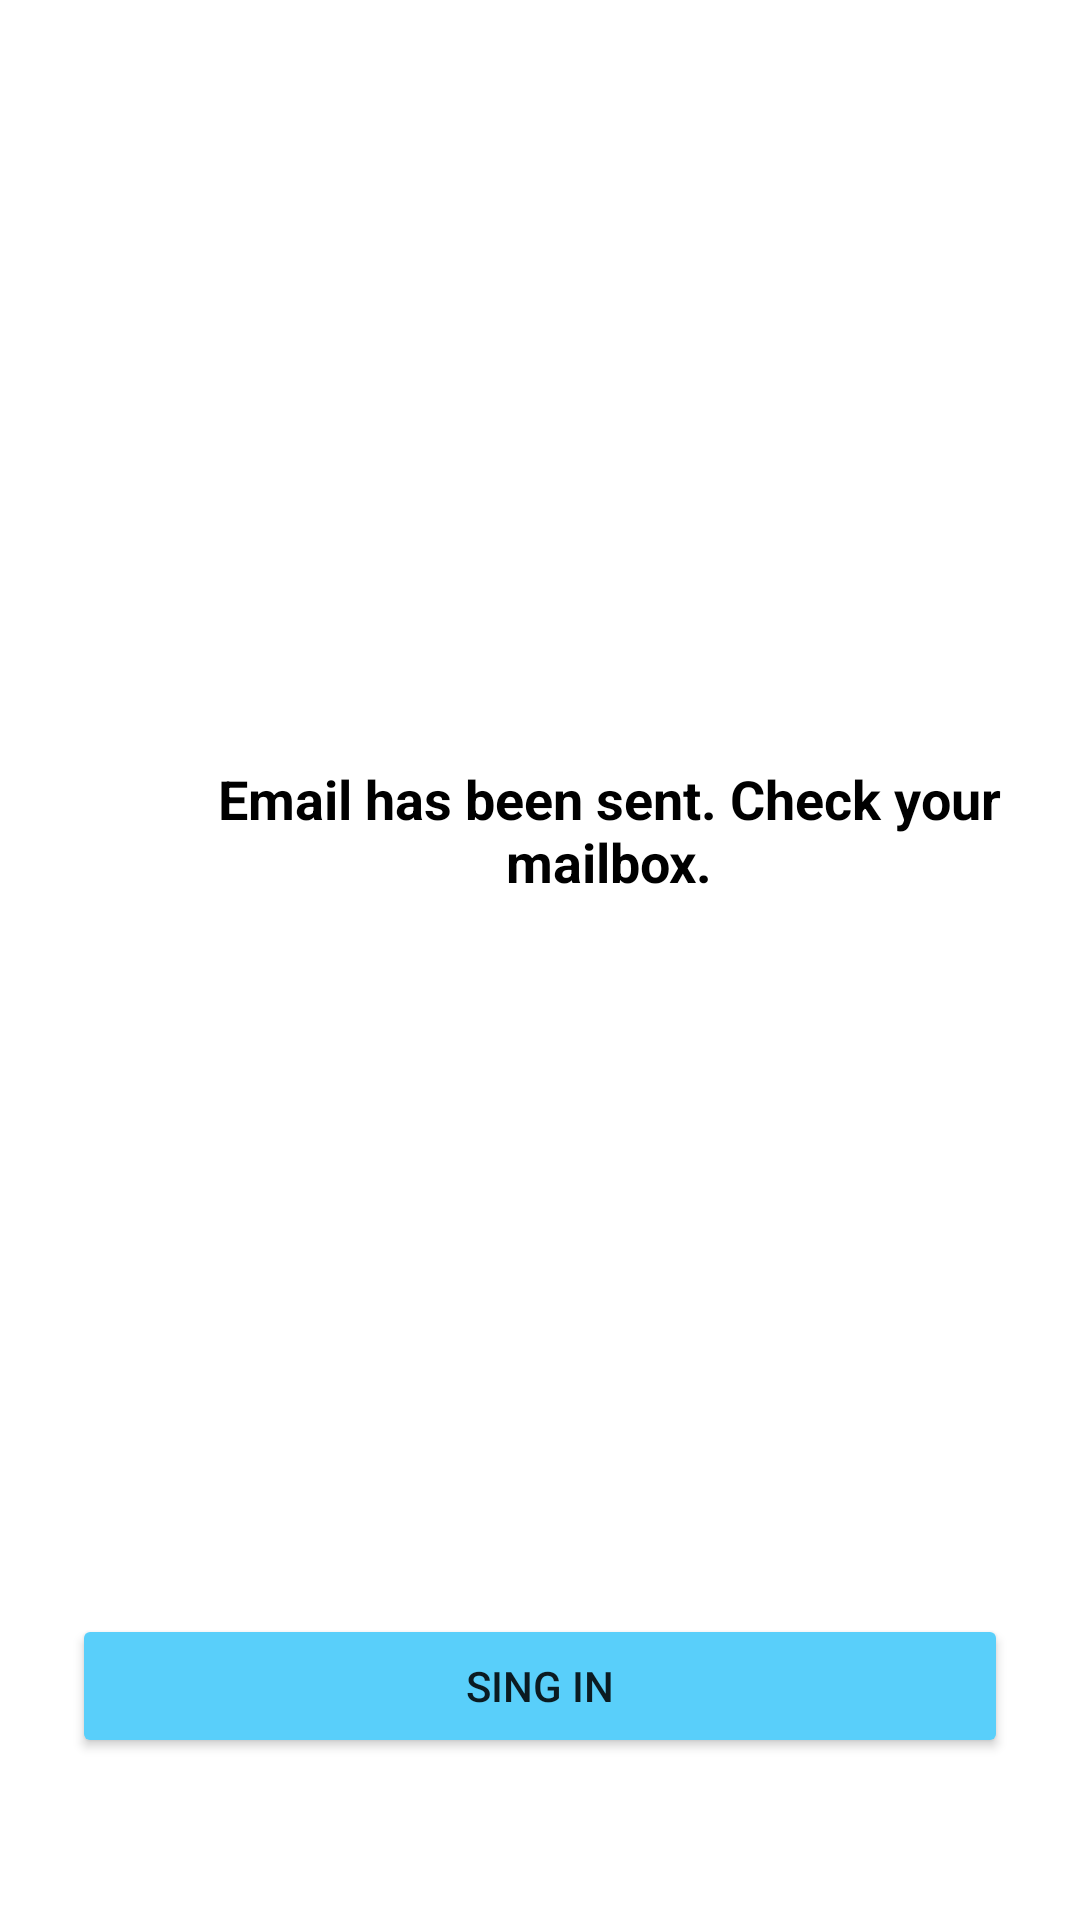

Layout XML and referenced resources for this Android screen:
<!-- AndroidManifest.xml: application theme Theme.PassLock -->
<!-- res/layout/fragment_forgot_password_info_fragmenat.xml -->
<?xml version="1.0" encoding="utf-8"?>
<androidx.constraintlayout.widget.ConstraintLayout xmlns:android="http://schemas.android.com/apk/res/android"
xmlns:tools="http://schemas.android.com/tools"
android:layout_width="match_parent"
android:layout_height="match_parent"
xmlns:app="http://schemas.android.com/apk/res-auto"
tools:context=".fragments.ForgotPasswordInfoFragmenat">

<ImageView
    android:id="@+id/imageView"
    android:layout_width="133dp"
    android:layout_height="154dp"
    android:layout_marginStart="140dp"
    android:layout_marginTop="44dp"
    android:layout_marginEnd="140dp"
    app:layout_constraintEnd_toEndOf="parent"
    app:layout_constraintStart_toStartOf="parent"
    app:layout_constraintTop_toTopOf="parent"
    tools:src="@drawable/ic_launcher_foreground" />


    <TextView
        android:id="@+id/textView"
        android:layout_width="306dp"
        android:layout_height="52dp"
        android:layout_marginStart="50dp"
        android:layout_marginTop="56dp"
        android:layout_marginEnd="50dp"
        android:gravity="center_horizontal"
        android:text="Email has been sent. Check your mailbox."
        android:textColor="@color/black"
        android:textSize="18sp"
        android:textStyle="bold"
        app:layout_constraintEnd_toEndOf="parent"
        app:layout_constraintHorizontal_bias="0.0"
        app:layout_constraintStart_toStartOf="parent"
        app:layout_constraintTop_toBottomOf="@+id/imageView" />

    <Button
    android:id="@+id/singInBtn"
    android:layout_width="0dp"
    android:layout_height="wrap_content"
    android:layout_marginStart="24dp"
    android:layout_marginTop="232dp"
    android:layout_marginEnd="24dp"
    android:backgroundTint="@color/light_sky"
    android:text="Sing In"
    app:layout_constraintEnd_toEndOf="parent"
    app:layout_constraintHorizontal_bias="0.5"
    app:layout_constraintStart_toStartOf="parent"
    app:layout_constraintTop_toBottomOf="@+id/textView" />



</androidx.constraintlayout.widget.ConstraintLayout>
<!-- resources referenced by this layout -->
<resources>
  <color name="black">#FF000000</color>
  <color name="light_sky">#59CFFA</color>
  <style name="Theme.PassLock" parent="Theme.MaterialComponents.DayNight.NoActionBar">
          
          <item name="colorPrimary">@color/purple_500</item>
          <item name="colorPrimaryVariant">@color/purple_700</item>
          <item name="colorOnPrimary">@color/white</item>
          
          <item name="colorSecondary">@color/teal_200</item>
          <item name="colorSecondaryVariant">@color/teal_700</item>
          <item name="colorOnSecondary">@color/black</item>
          
          <item name="android:statusBarColor">?attr/colorPrimaryVariant</item>
          
      </style>
  <color name="purple_500">#FF6200EE</color>
  <color name="purple_700">#FF3700B3</color>
  <color name="white">#FFFFFFFF</color>
  <color name="teal_200">#FF03DAC5</color>
  <color name="teal_700">#FF018786</color>
</resources>
